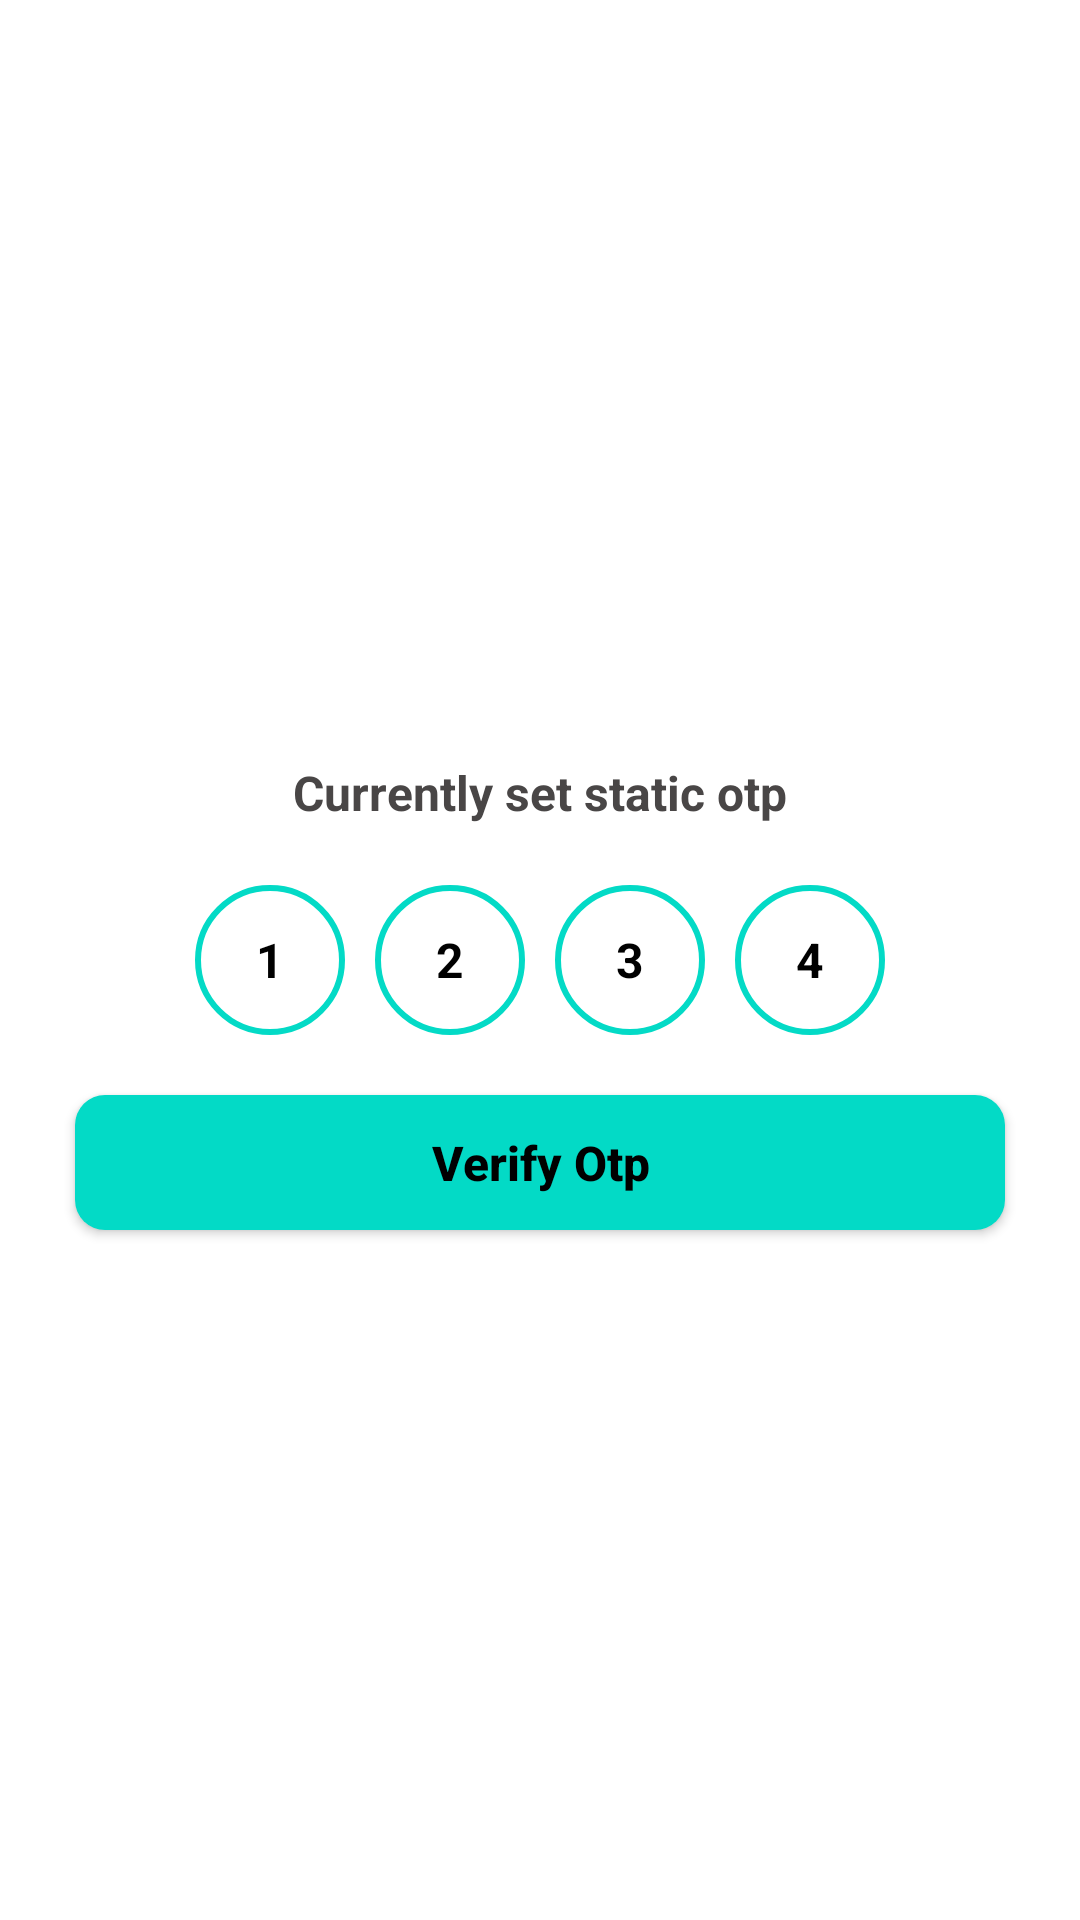

Here is an Android app screen rendered from its layout file. Give the layout XML and the strings, colors and styles it references.
<!-- AndroidManifest.xml: activity theme Theme.AppCompat.NoActionBar -->
<!-- res/layout/activity_otp.xml -->
<?xml version="1.0" encoding="utf-8"?>
<layout
    xmlns:android="http://schemas.android.com/apk/res/android"
    xmlns:app="http://schemas.android.com/apk/res-auto"
    xmlns:tools="http://schemas.android.com/tools">

    <androidx.constraintlayout.widget.ConstraintLayout
        android:layout_width="match_parent"
        android:layout_height="match_parent"
        android:background="@color/white"
        tools:context=".Activities.OtpActivity">

        <androidx.constraintlayout.widget.ConstraintLayout
            android:id="@+id/cons_Otp"
            android:layout_width="wrap_content"
            android:layout_height="wrap_content"
            app:layout_constraintStart_toStartOf="parent"
            app:layout_constraintEnd_toEndOf="parent"
            app:layout_constraintTop_toTopOf="parent"
            app:layout_constraintBottom_toBottomOf="parent">

            <androidx.constraintlayout.widget.ConstraintLayout
                android:id="@+id/cons_Otp1"
                android:layout_width="@dimen/dp_50"
                android:layout_height="@dimen/dp_50"
                android:background="@drawable/otp_outline_bg_round_corner_circle"
                app:layout_constraintTop_toTopOf="parent"
                android:layout_marginRight="@dimen/dp_10"
                app:layout_constraintStart_toStartOf="parent"
                app:layout_constraintEnd_toStartOf="@+id/cons_Otp2"
                app:layout_constraintBottom_toBottomOf="parent">

                <TextView
                    android:id="@+id/txt_Otp1"
                    android:layout_width="match_parent"
                    android:layout_height="match_parent"
                    android:text="@string/one"
                    android:background="@android:color/transparent"
                    android:textSize="@dimen/sp_16"
                    android:textStyle="bold"
                    android:textColor="@color/black"
                    android:gravity="center"/>


            </androidx.constraintlayout.widget.ConstraintLayout>

            <androidx.constraintlayout.widget.ConstraintLayout
                android:id="@+id/cons_Otp2"
                android:layout_width="@dimen/dp_50"
                android:layout_height="@dimen/dp_50"
                android:background="@drawable/otp_outline_bg_round_corner_circle"
                app:layout_constraintTop_toTopOf="parent"
                android:layout_marginRight="@dimen/dp_10"
                app:layout_constraintStart_toEndOf="@+id/cons_Otp1"
                app:layout_constraintEnd_toStartOf="@+id/cons_Otp3"
                app:layout_constraintBottom_toBottomOf="parent">

                <TextView
                    android:id="@+id/txt_Otp2"
                    android:layout_width="match_parent"
                    android:layout_height="match_parent"
                    android:text="@string/two"
                    android:background="@android:color/transparent"
                    android:textSize="@dimen/sp_16"
                    android:textStyle="bold"
                    android:textColor="@color/black"
                    android:gravity="center"/>


            </androidx.constraintlayout.widget.ConstraintLayout>

            <androidx.constraintlayout.widget.ConstraintLayout
                android:id="@+id/cons_Otp3"
                android:layout_width="@dimen/dp_50"
                android:layout_height="@dimen/dp_50"
                android:background="@drawable/otp_outline_bg_round_corner_circle"
                app:layout_constraintTop_toTopOf="parent"
                app:layout_constraintStart_toEndOf="@+id/cons_Otp2"
                app:layout_constraintEnd_toStartOf="@id/cons_Otp4"
                app:layout_constraintBottom_toBottomOf="parent">

                <TextView
                    android:id="@+id/txt_Otp3"
                    android:layout_width="match_parent"
                    android:layout_height="match_parent"
                    android:text="@string/three"
                    android:background="@android:color/transparent"
                    android:textSize="@dimen/sp_16"
                    android:textStyle="bold"
                    android:textColor="@color/black"
                    android:gravity="center"/>


            </androidx.constraintlayout.widget.ConstraintLayout>

            <androidx.constraintlayout.widget.ConstraintLayout
                android:id="@+id/cons_Otp4"
                android:layout_width="@dimen/dp_50"
                android:layout_height="@dimen/dp_50"
                android:background="@drawable/otp_outline_bg_round_corner_circle"
                android:layout_marginStart="@dimen/dp_10"
                app:layout_constraintTop_toTopOf="parent"
                app:layout_constraintStart_toEndOf="@+id/cons_Otp3"
                app:layout_constraintBottom_toBottomOf="parent">

                <TextView
                    android:id="@+id/txt_Otp4"
                    android:layout_width="match_parent"
                    android:layout_height="match_parent"
                    android:text="@string/fourth"
                    android:background="@android:color/transparent"
                    android:textSize="@dimen/sp_16"
                    android:textStyle="bold"
                    android:textColor="@color/black"
                    android:gravity="center"/>

            </androidx.constraintlayout.widget.ConstraintLayout>

        </androidx.constraintlayout.widget.ConstraintLayout>

        <TextView
            android:id="@+id/txt_Currently"
            android:layout_width="wrap_content"
            android:layout_height="wrap_content"
            android:text="@string/currently_otp_set_static"
            android:textSize="@dimen/sp_16"
            android:textColor="@color/gray"
            android:textStyle="bold"
            android:layout_marginBottom="@dimen/dp_20"
            app:layout_constraintStart_toStartOf="parent"
            app:layout_constraintEnd_toEndOf="parent"
            app:layout_constraintBottom_toTopOf="@+id/cons_Otp"/>

        <androidx.constraintlayout.widget.ConstraintLayout
            android:id="@+id/cons_Email"
            android:layout_width="match_parent"
            android:layout_height="@dimen/dp_45"
            android:visibility="gone"
            android:background="@drawable/edt_solid_color_teal_corner_15"
            android:layout_marginHorizontal="@dimen/dp_25"
            android:layout_marginTop="@dimen/dp_10"
            app:layout_constraintTop_toBottomOf="@+id/cons_Otp">

            <ImageView
                android:id="@+id/img_Email"
                android:layout_width="@dimen/dp_30"
                android:layout_height="@dimen/dp_30"
                android:layout_marginStart="8dp"
                android:paddingStart="@dimen/dp_5"
                android:src="@drawable/ic_email"
                app:layout_constraintBottom_toBottomOf="parent"
                app:layout_constraintStart_toStartOf="parent"
                app:layout_constraintTop_toTopOf="parent"
                app:tint="@color/gray" />

            <EditText
                android:id="@+id/edt_Email"
                android:layout_width="@dimen/dp_0"
                android:layout_height="@dimen/dp_40"
                android:hint="@string/enter_mail"
                android:textSize="@dimen/sp_14"
                android:textColorHint="@color/gray"
                android:textColor="@color/gray"
                android:textCursorDrawable="@drawable/black_cursor"
                android:background="@android:color/transparent"
                android:layout_marginStart="@dimen/dp_5"
                app:layout_constraintStart_toEndOf="@+id/img_Email"
                app:layout_constraintEnd_toEndOf="parent"
                app:layout_constraintTop_toTopOf="parent"
                app:layout_constraintBottom_toBottomOf="parent"/>

        </androidx.constraintlayout.widget.ConstraintLayout>

        <androidx.appcompat.widget.AppCompatButton
            android:id="@+id/btn_Verify"
            android:layout_width="match_parent"
            android:layout_height="@dimen/dp_45"
            android:text="@string/verify_otp"
            android:textSize="@dimen/sp_16"
            android:textColor="@color/black"
            android:textStyle="bold"
            android:textAllCaps="false"
            android:background="@drawable/edt_solid_color_teal_corner_15"
            android:layout_marginHorizontal="@dimen/dp_25"
            android:layout_marginTop="@dimen/dp_20"
            app:layout_constraintTop_toBottomOf="@+id/cons_Email"/>

    </androidx.constraintlayout.widget.ConstraintLayout>

</layout>
<!-- resources referenced by this layout -->
<resources>
  <color name="black">#FF000000</color>
  <color name="gray">#494646</color>
  <color name="white">#FFFFFFFF</color>
  <dimen name="dp_0">0dp</dimen>
  <dimen name="dp_10">10dp</dimen>
  <dimen name="dp_20">20dp</dimen>
  <dimen name="dp_25">25dp</dimen>
  <dimen name="dp_30">30dp</dimen>
  <dimen name="dp_40">40dp</dimen>
  <dimen name="dp_45">45dp</dimen>
  <dimen name="dp_5">5dp</dimen>
  <dimen name="dp_50">50dp</dimen>
  <dimen name="sp_14">14sp</dimen>
  <dimen name="sp_16">16sp</dimen>
  <!-- drawable black_cursor (drawable) -->
  <?xml version="1.0" encoding="utf-8"?>
  <shape xmlns:android="http://schemas.android.com/apk/res/android"
      android:shape="rectangle">
  
      <size android:width="1dp" />
      <solid android:color="#000000"/>
  
  </shape>
  <!-- drawable edt_solid_color_teal_corner_15 (drawable) -->
  <?xml version="1.0" encoding="utf-8"?>
  <shape xmlns:android="http://schemas.android.com/apk/res/android"
      android:shape="rectangle">
      <corners android:radius="@dimen/dp_10"/>
      <solid android:color="@color/teal_200" />
  
  </shape>
  <!-- drawable otp_outline_bg_round_corner_circle (drawable) -->
  <?xml version="1.0" encoding="utf-8"?>
  <shape xmlns:android="http://schemas.android.com/apk/res/android"
      android:shape="oval">
  
      <corners android:radius="@dimen/dp_20"/>
      <stroke android:width="@dimen/dp_2" android:color="@color/teal_200"/>
  
  </shape>
  <string name="currently_otp_set_static">Currently set static otp</string>
  <string name="enter_mail">Enter Email</string>
  <string name="fourth">4</string>
  <string name="one">1</string>
  <string name="three">3</string>
  <string name="two">2</string>
  <string name="verify_otp">Verify Otp</string>
  <color name="teal_200">#03DAC6</color>
  <dimen name="dp_2">2dp</dimen>
</resources>
